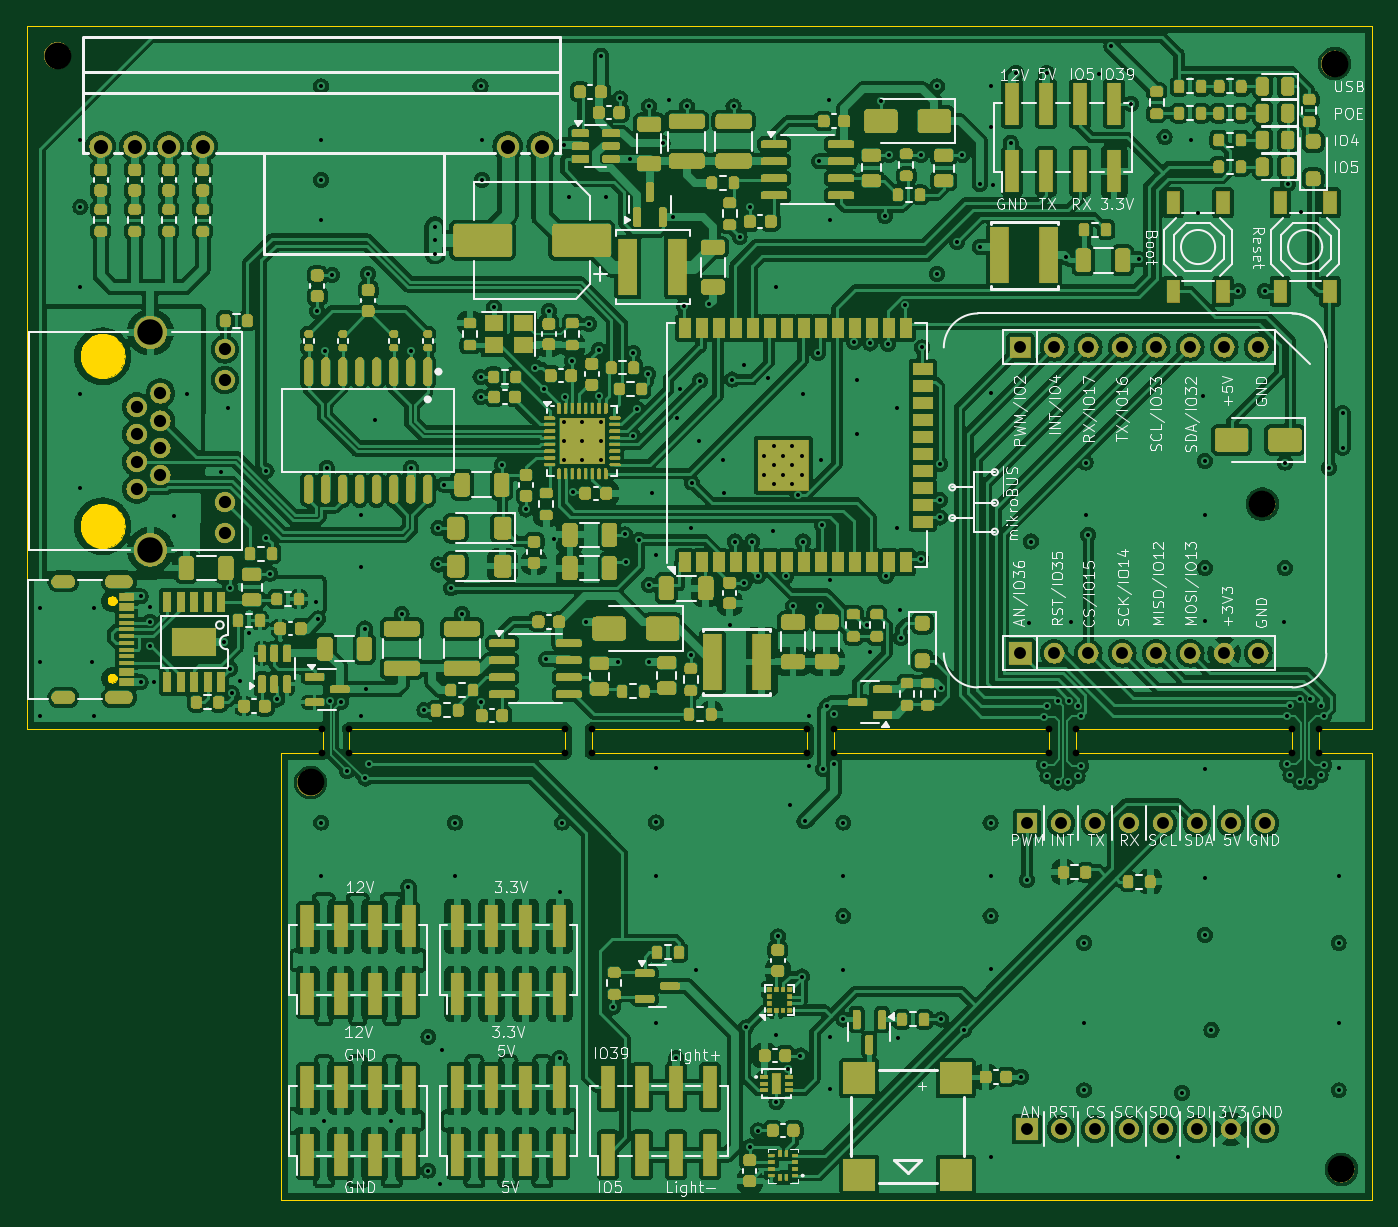
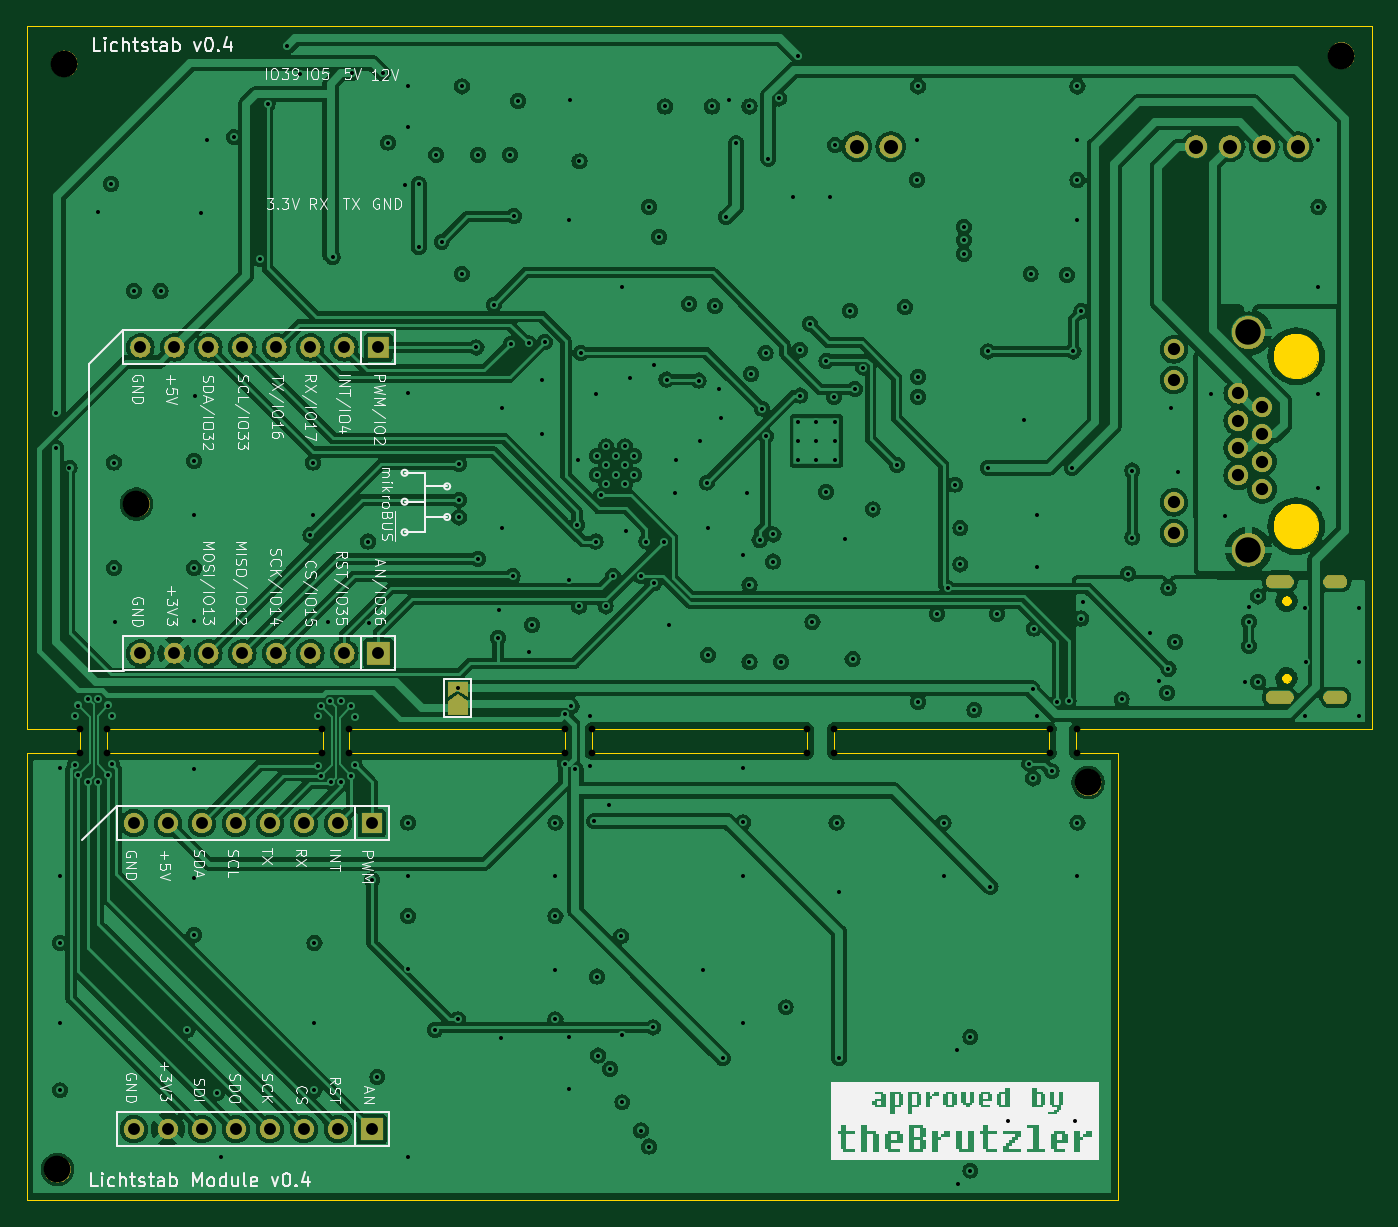
Circuit board: 13 layer files. Board 100.5 x 87.7 mm.
- bottom_copper: Lichtstab-CuBottom.gbr (286495 bytes)
- inner_copper: Lichtstab-CuIn1.gbr (275607 bytes)
- inner_copper: Lichtstab-CuIn2.gbr (275607 bytes)
- top_copper: Lichtstab-CuTop.gbr (647516 bytes)
- outline: Lichtstab-EdgeCuts.gbr (7952 bytes)
- bottom_mask: Lichtstab-MaskBottom.gbr (45022 bytes)
- top_mask: Lichtstab-MaskTop.gbr (376444 bytes)
- drill: Lichtstab-NPTH.drl (792 bytes)
- drill: Lichtstab-PTH.drl (6817 bytes)
- paste: Lichtstab-PasteBottom.gbr (452 bytes)
- paste: Lichtstab-PasteTop.gbr (27266 bytes)
- bottom_silk: Lichtstab-SilkBottom.gbr (108604 bytes)
- top_silk: Lichtstab-SilkTop.gbr (165797 bytes)

=== bottom_copper: Lichtstab-CuBottom.gbr (286495 bytes, source omitted) ===
=== inner_copper: Lichtstab-CuIn1.gbr (275607 bytes, source omitted) ===
=== inner_copper: Lichtstab-CuIn2.gbr (275607 bytes, source omitted) ===
=== top_copper: Lichtstab-CuTop.gbr (647516 bytes, source omitted) ===
=== outline: Lichtstab-EdgeCuts.gbr (7952 bytes, source omitted) ===
=== bottom_mask: Lichtstab-MaskBottom.gbr (45022 bytes, source omitted) ===
=== top_mask: Lichtstab-MaskTop.gbr (376444 bytes, source omitted) ===
=== drill: Lichtstab-NPTH.drl ===
M48
; DRILL file {KiCad 8.0.1} date 2024-06-26T17:42:30+0200
; FORMAT={-:-/ absolute / inch / decimal}
; #@! TF.CreationDate,2024-06-26T17:42:30+02:00
; #@! TF.GenerationSoftware,Kicad,Pcbnew,8.0.1
; #@! TF.FileFunction,NonPlated,1,4,NPTH
FMAT,2
INCH
; #@! TA.AperFunction,NonPlated,NPTH,ComponentDrill
T1C0.0197
; #@! TA.AperFunction,NonPlated,NPTH,ComponentDrill
T2C0.0787
%
G90
G05
T1
X3.565Y-3.9961
X3.565Y-4.0669
X3.6437Y-3.9961
X3.6437Y-4.0669
X4.2795Y-3.9961
X4.2795Y-4.0669
X4.3583Y-3.9961
X4.3583Y-4.0669
X4.9921Y-3.9961
X4.9921Y-4.0669
X5.0709Y-3.9961
X5.0709Y-4.0669
X5.7047Y-3.9961
X5.7047Y-4.0669
X5.7835Y-3.9961
X5.7835Y-4.0669
X6.4173Y-3.9961
X6.4173Y-4.0669
X6.4961Y-3.9961
X6.4961Y-4.0669
T2
X2.7874Y-2.0157
X3.5315Y-4.1535
X6.3307Y-3.3346
X6.5433Y-2.0394
X6.563Y-5.2913
M30

=== drill: Lichtstab-PTH.drl (6817 bytes, source omitted) ===
=== paste: Lichtstab-PasteBottom.gbr ===
%TF.GenerationSoftware,KiCad,Pcbnew,8.0.1*%
%TF.CreationDate,2024-06-26T17:42:30+02:00*%
%TF.ProjectId,Lichtstab,4c696368-7473-4746-9162-2e6b69636164,rev?*%
%TF.SameCoordinates,Original*%
%TF.FileFunction,Paste,Bot*%
%TF.FilePolarity,Positive*%
%FSLAX46Y46*%
G04 Gerber Fmt 4.6, Leading zero omitted, Abs format (unit mm)*
G04 Created by KiCad (PCBNEW 8.0.1) date 2024-06-26 17:42:30*
%MOMM*%
%LPD*%
G01*
G04 APERTURE LIST*
G04 APERTURE END LIST*
M02*

=== paste: Lichtstab-PasteTop.gbr (27266 bytes, source omitted) ===
=== bottom_silk: Lichtstab-SilkBottom.gbr (108604 bytes, source omitted) ===
=== top_silk: Lichtstab-SilkTop.gbr (165797 bytes, source omitted) ===
